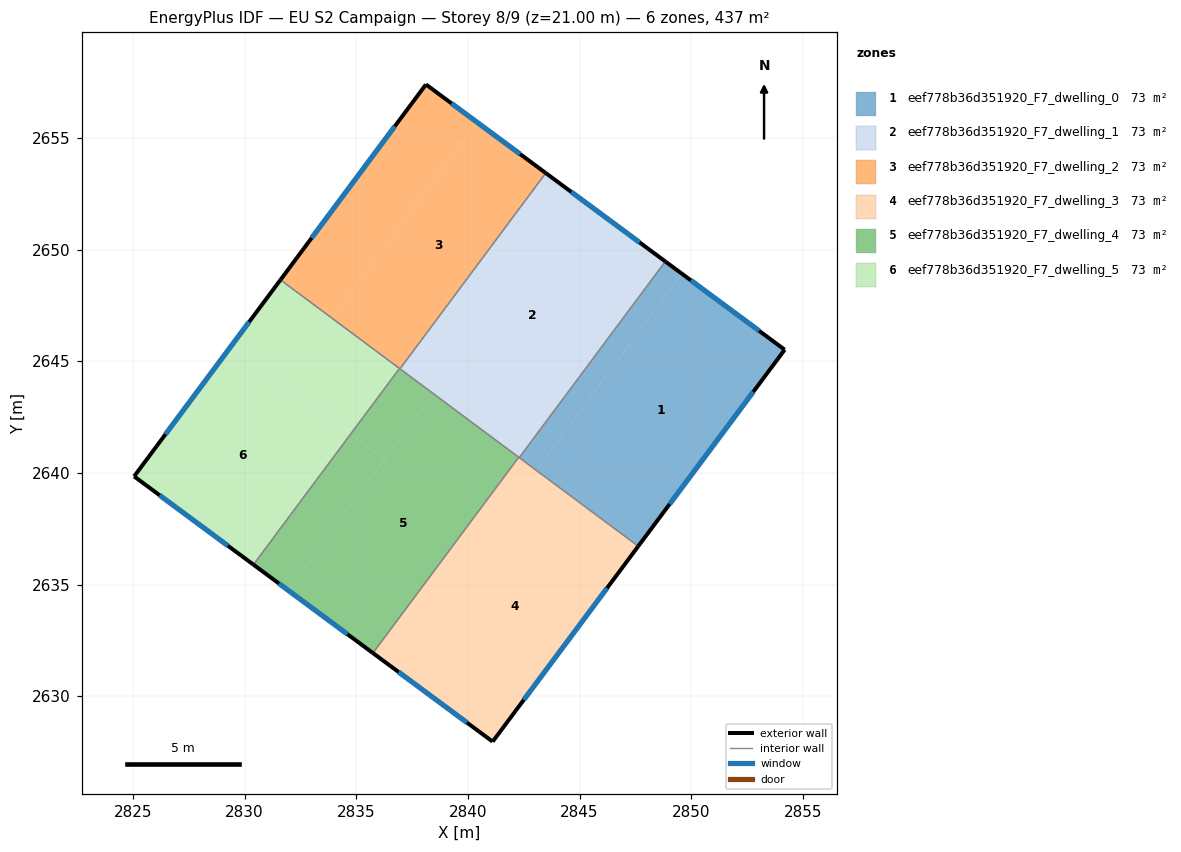
=== STOREY PLAN SPEC (per zone: floor XY polygon, exterior-wall plan segments, windows/doors) ===
zone 1: eef778b36d351920_F7_dwelling_0  (72.9 m²)
  floor: (2854.18, 2645.51) (2847.64, 2636.74) (2843.07, 2640.14) (2849.59, 2648.91)
  floor: (2847.64, 2636.74) (2847.63, 2636.71) (2843.05, 2640.12) (2843.07, 2640.14)
  floor: (2849.59, 2648.91) (2843.05, 2640.13) (2842.30, 2640.69) (2848.84, 2649.47)
  exterior wall: (2854.18, 2645.51) – (2848.84, 2649.47)  [6.6 m]
    window: (2853.04, 2646.36) – (2849.98, 2648.62)  [6.5 m²]
  exterior wall: (2847.63, 2636.71) – (2854.18, 2645.51)  [11.0 m]
    window: (2849.03, 2638.60) – (2852.78, 2643.63)  [10.8 m²]
  interior walls: 2
zone 2: eef778b36d351920_F7_dwelling_1  (72.9 m²)
  floor: (2848.84, 2649.47) (2842.30, 2640.68) (2836.96, 2644.66) (2843.49, 2653.43)
  exterior wall: (2848.84, 2649.47) – (2843.49, 2653.43)  [6.7 m]
    window: (2847.69, 2650.31) – (2844.63, 2652.58)  [6.5 m²]
  interior walls: 4
zone 3: eef778b36d351920_F7_dwelling_2  (72.9 m²)
  floor: (2843.49, 2653.43) (2836.96, 2644.66) (2833.89, 2646.94) (2840.41, 2655.70)
  floor: (2840.41, 2655.70) (2833.89, 2646.94) (2831.61, 2648.64) (2838.12, 2657.39)
  exterior wall: (2838.12, 2657.39) – (2831.61, 2648.64)  [10.9 m]
    window: (2836.72, 2655.52) – (2833.00, 2650.52)  [10.7 m²]
  exterior wall: (2843.49, 2653.43) – (2838.12, 2657.39)  [6.7 m]
    window: (2842.34, 2654.28) – (2839.27, 2656.54)  [6.5 m²]
  interior walls: 3
zone 4: eef778b36d351920_F7_dwelling_3  (72.9 m²)
  floor: (2847.63, 2636.71) (2841.11, 2627.96) (2836.52, 2631.36) (2843.05, 2640.12)
  floor: (2843.05, 2640.12) (2836.52, 2631.36) (2835.75, 2631.93) (2842.28, 2640.70)
  exterior wall: (2841.11, 2627.96) – (2847.63, 2636.71)  [10.9 m]
    window: (2842.50, 2629.84) – (2846.23, 2634.84)  [10.7 m²]
  exterior wall: (2835.75, 2631.93) – (2841.11, 2627.96)  [6.7 m]
    window: (2836.90, 2631.08) – (2839.96, 2628.81)  [6.5 m²]
  interior walls: 3
zone 5: eef778b36d351920_F7_dwelling_4  (72.9 m²)
  floor: (2842.28, 2640.70) (2835.75, 2631.93) (2831.94, 2634.75) (2838.47, 2643.53)
  floor: (2836.28, 2640.59) (2831.94, 2634.75) (2830.40, 2635.89) (2834.75, 2641.73)
  floor: (2838.46, 2643.52) (2836.28, 2640.59) (2834.75, 2641.73) (2836.93, 2644.66)
  floor: (2838.47, 2643.53) (2838.46, 2643.52) (2836.93, 2644.66) (2836.94, 2644.67)
  exterior wall: (2830.40, 2635.89) – (2835.75, 2631.93)  [6.7 m]
    window: (2831.54, 2635.04) – (2834.60, 2632.78)  [6.5 m²]
  interior walls: 4
zone 6: eef778b36d351920_F7_dwelling_5  (72.9 m²)
  floor: (2834.75, 2641.73) (2830.40, 2635.89) (2825.05, 2639.84) (2829.42, 2645.70)
  floor: (2833.89, 2646.94) (2833.89, 2646.93) (2836.93, 2644.66) (2834.75, 2641.73) (2829.42, 2645.70) (2831.61, 2648.64)
  floor: (2836.94, 2644.67) (2836.93, 2644.66) (2833.89, 2646.93) (2833.89, 2646.94)
  exterior wall: (2831.61, 2648.64) – (2825.05, 2639.84)  [11.0 m]
    window: (2830.20, 2646.76) – (2826.46, 2641.73)  [10.8 m²]
  exterior wall: (2825.05, 2639.84) – (2830.40, 2635.89)  [6.6 m]
    window: (2826.20, 2639.00) – (2829.25, 2636.74)  [6.5 m²]
  interior walls: 2

=== DERIVED (storey summary) ===
Building: EU S2 Campaign
Storey: 8 of 9  (floor level z = 21.00 m)
Storey gross floor area: 437.1 m²
Zones on this storey: 6
  - eef778b36d351920_F7_dwelling_0: floor 72.9 m²; exterior wall 17.6 m (52.9 m²); 2 window(s) 17.3 m²; WWR 32.7%
  - eef778b36d351920_F7_dwelling_1: floor 72.9 m²; exterior wall 6.7 m (20.0 m²); 1 window(s) 6.5 m²; WWR 32.7%
  - eef778b36d351920_F7_dwelling_2: floor 72.9 m²; exterior wall 17.6 m (52.7 m²); 2 window(s) 17.2 m²; WWR 32.7%
  - eef778b36d351920_F7_dwelling_3: floor 72.9 m²; exterior wall 17.6 m (52.7 m²); 2 window(s) 17.2 m²; WWR 32.7%
  - eef778b36d351920_F7_dwelling_4: floor 72.9 m²; exterior wall 6.7 m (20.0 m²); 1 window(s) 6.5 m²; WWR 32.7%
  - eef778b36d351920_F7_dwelling_5: floor 72.9 m²; exterior wall 17.6 m (52.9 m²); 2 window(s) 17.3 m²; WWR 32.7%
Zone adjacency (shared interzone walls):
  - eef778b36d351920_F7_dwelling_0 ↔ eef778b36d351920_F7_dwelling_1
  - eef778b36d351920_F7_dwelling_0 ↔ eef778b36d351920_F7_dwelling_3
  - eef778b36d351920_F7_dwelling_1 ↔ eef778b36d351920_F7_dwelling_2
  - eef778b36d351920_F7_dwelling_1 ↔ eef778b36d351920_F7_dwelling_3
  - eef778b36d351920_F7_dwelling_1 ↔ eef778b36d351920_F7_dwelling_4
  - eef778b36d351920_F7_dwelling_2 ↔ eef778b36d351920_F7_dwelling_4
  - eef778b36d351920_F7_dwelling_2 ↔ eef778b36d351920_F7_dwelling_5
  - eef778b36d351920_F7_dwelling_3 ↔ eef778b36d351920_F7_dwelling_4
  - eef778b36d351920_F7_dwelling_4 ↔ eef778b36d351920_F7_dwelling_5